Image classification data set "data" (rokhayacoumbadiouf-bit/Atelier_Preparation_Donnees_Images on GitHub). Class labels (6): cardboard, glass, metal, paper, plastic, trash.

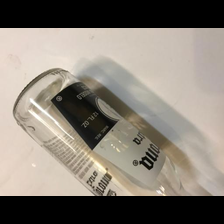
Label: glass

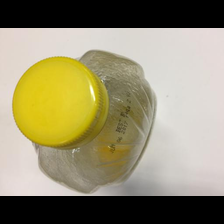
Label: plastic

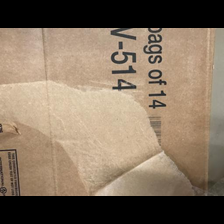
Label: cardboard

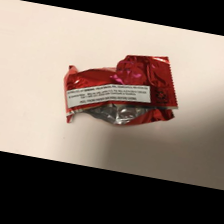
Label: trash

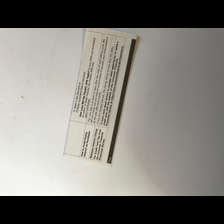
Label: paper

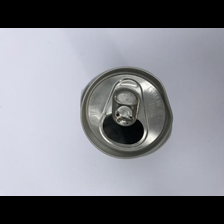
Label: metal
